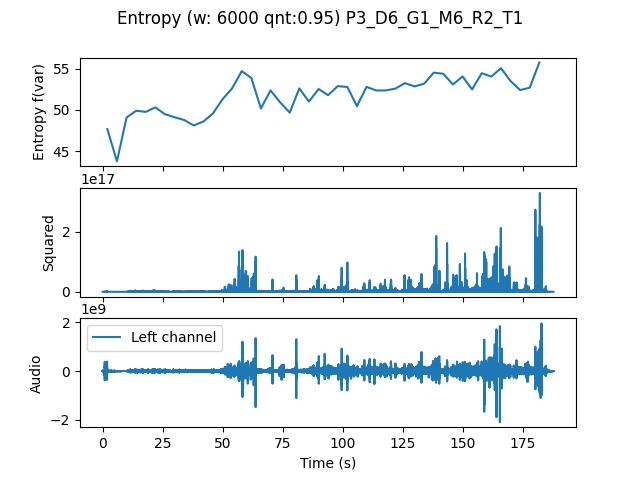

Values plotted in this chart, from the file beside it:
, t0, var
0.0, 0.0, 47.67
4.0, 4.0, 43.74
8.0, 8.0, 49.07
12.0, 12.0, 49.91
16.0, 16.0, 49.76
20.0, 20.0, 50.31
24.0, 24.0, 49.48
28.0, 28.0, 49.11
32.0, 32.0, 48.77
36.0, 36.0, 48.11
40.0, 40.0, 48.59
44.0, 44.0, 49.57
48.0, 48.0, 51.31
52.0, 52.0, 52.63
56.0, 56.0, 54.73
60.0, 60.0, 53.89
64.0, 64.0, 50.18
68.0, 68.0, 52.39
72.0, 72.0, 50.92
76.0, 76.0, 49.68
80.0, 80.0, 52.62
84.0, 84.0, 51.02
88.0, 88.0, 52.55
92.0, 92.0, 51.8
96.0, 96.0, 52.9
100.0, 100.0, 52.8
104.0, 104.0, 50.47
108.0, 108.0, 52.81
112.0, 112.0, 52.37
116.0, 116.0, 52.38
120.0, 120.0, 52.6
124.0, 124.0, 53.26
128.0, 128.0, 52.86
132.0, 132.0, 53.19
136.0, 136.0, 54.54
140.0, 140.0, 54.4
144.0, 144.0, 53.1
148.0, 148.0, 54.08
152.0, 152.0, 52.5
156.0, 156.0, 54.48
160.0, 160.0, 54.06
164.0, 164.0, 55.09
168.0, 168.0, 53.52
172.0, 172.0, 52.42
176.0, 176.0, 52.71
180.0, 180.0, 55.77
